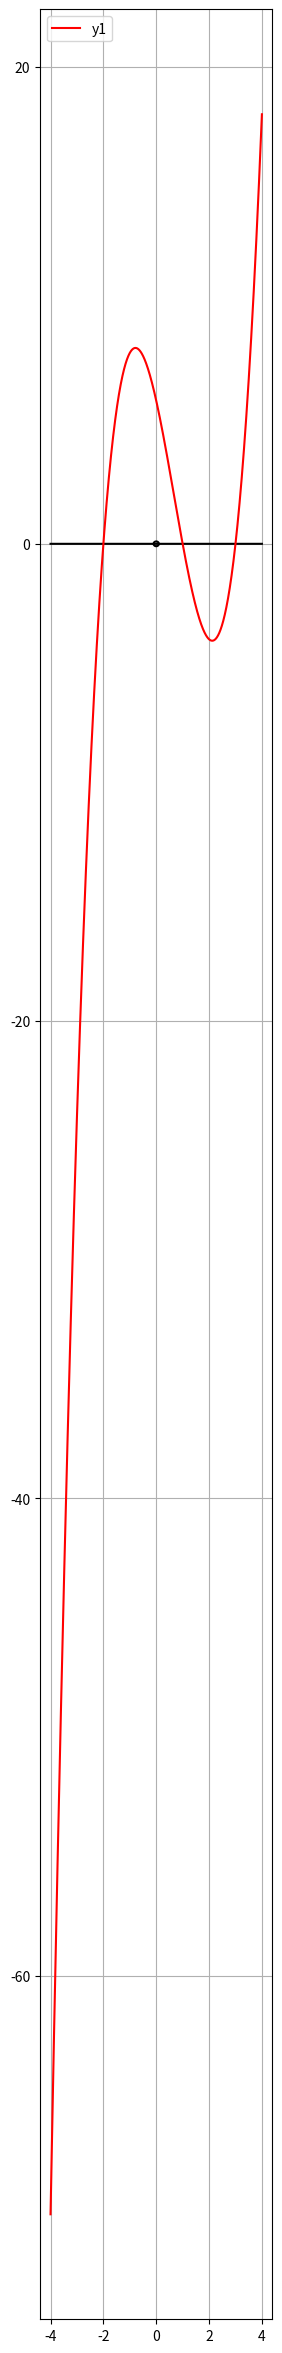

This figure's Python source:
import matplotlib.pyplot as plt
import numpy as np


# Menentukan wilayah (domain) diagram Cartesius dan rasio lebar dan tinggi diagram 
x = np.linspace(-4,4,10000)
plt.figure(figsize=(3,30))


# Gambar lingkaran kecil (titik) pada(0,0)
plt.plot(x, (0.01-x**2)**0.5,       '-k')
plt.plot(x, -((0.01-x**2)**0.5),    'k')

# Tentukan persamaan matematika yang diinginkan

y      = x - x - 0
y1     = x**3 - 2*x**2 - 5*x + 6

plt.plot(x, y,      '-k')
plt.plot(x, y1,     '-r', label='y1')
plt.legend(loc='upper left')
plt.grid()
plt.show()